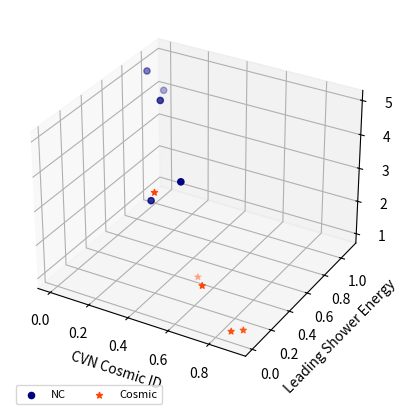

The script that saved this image:
import numpy as np
import matplotlib.pyplot as plt
from mpl_toolkits.mplot3d import Axes3D

fig = plt.figure()
ax  = fig.add_subplot(111, projection='3d')

xn =[0.5,  0.32, 0.21, 0.01, 0.001]
yn =[0.27, 0.33, 0.65, 0.91, 1.10]
zn =[4,    3,    5,    5,    4]

xc =[0.45, 0.67, 0.91, 0.87, 0.72]
yc =[0.11, 0.09, 0.05, 0.01, 0.03]
zc =[4,    2,    1,    1,    2]

ax.scatter(xn, yn, zn, c='navy', marker='o', label='NC')
ax.scatter(xc, yc, zc, c='orangered', marker='*', label='Cosmic' )

ax.set_xlabel('CVN Cosmic ID')
ax.set_ylabel('Leading Shower Energy')
ax.set_zlabel('Number of Prongs')

plt.legend(loc='upper left', numpoints=1, ncol=3, fontsize=8, bbox_to_anchor=(0, 0))
plt.show()






